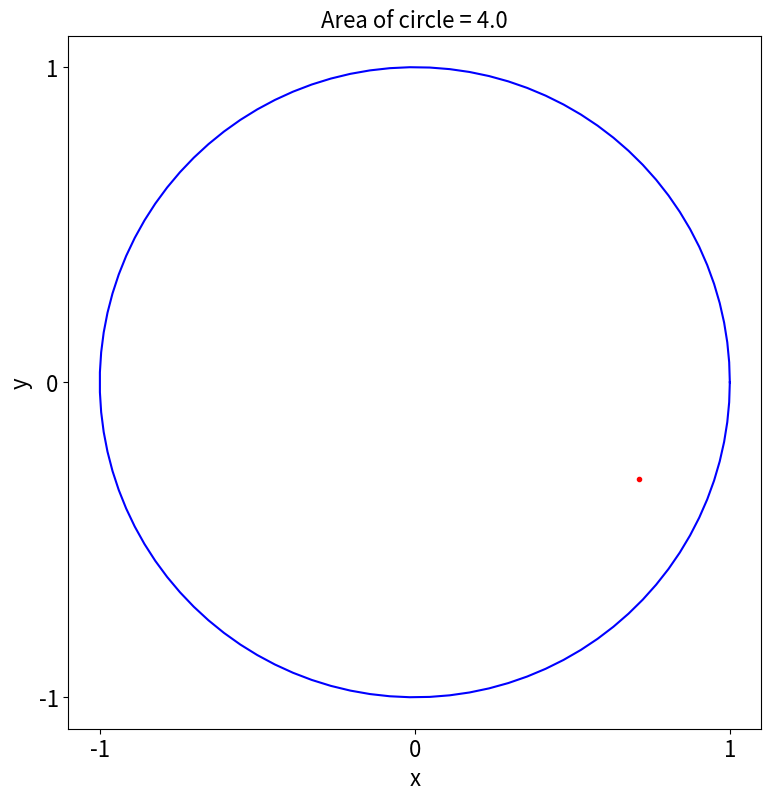
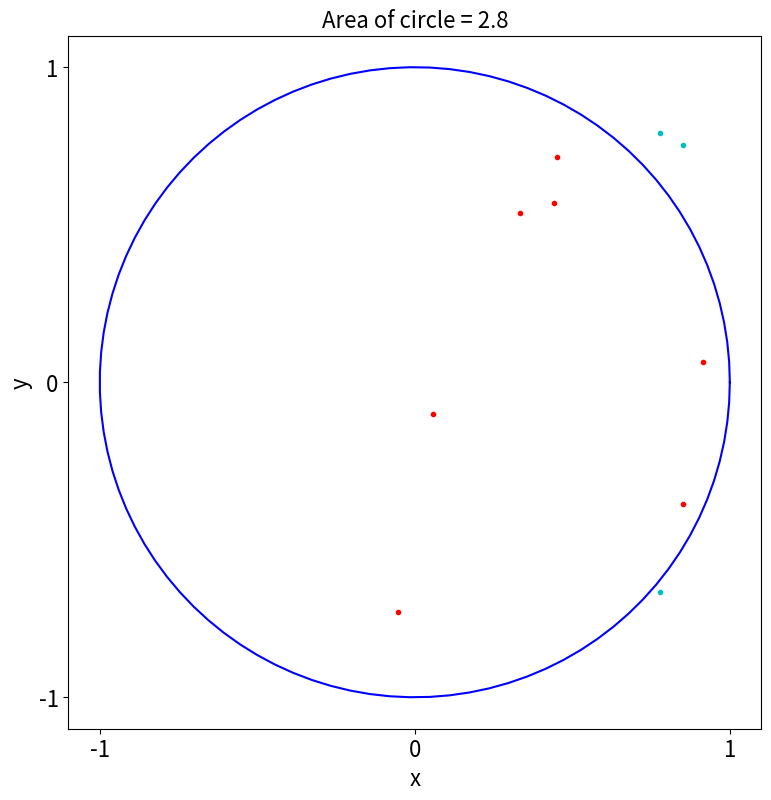
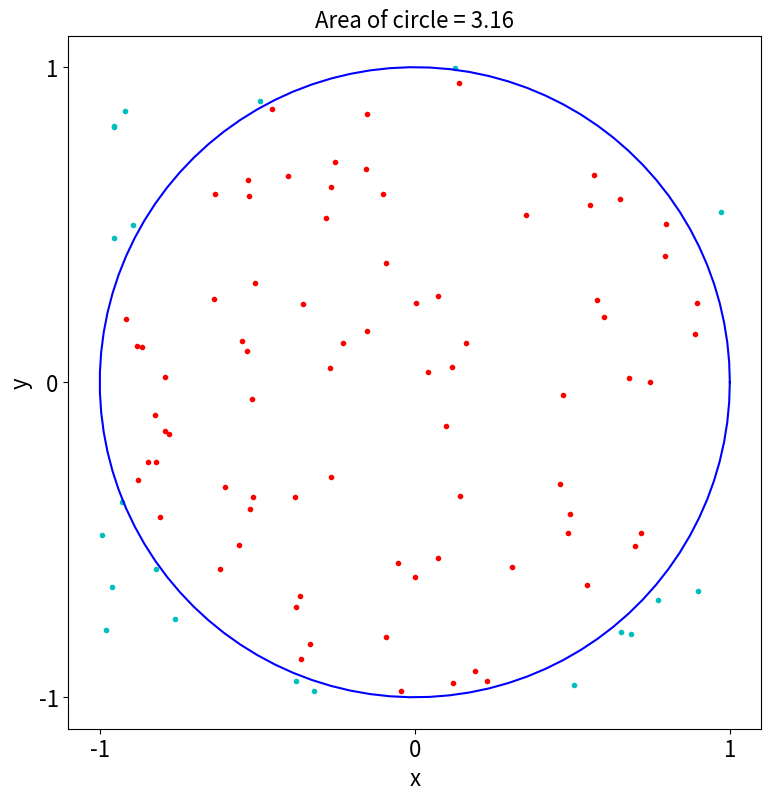
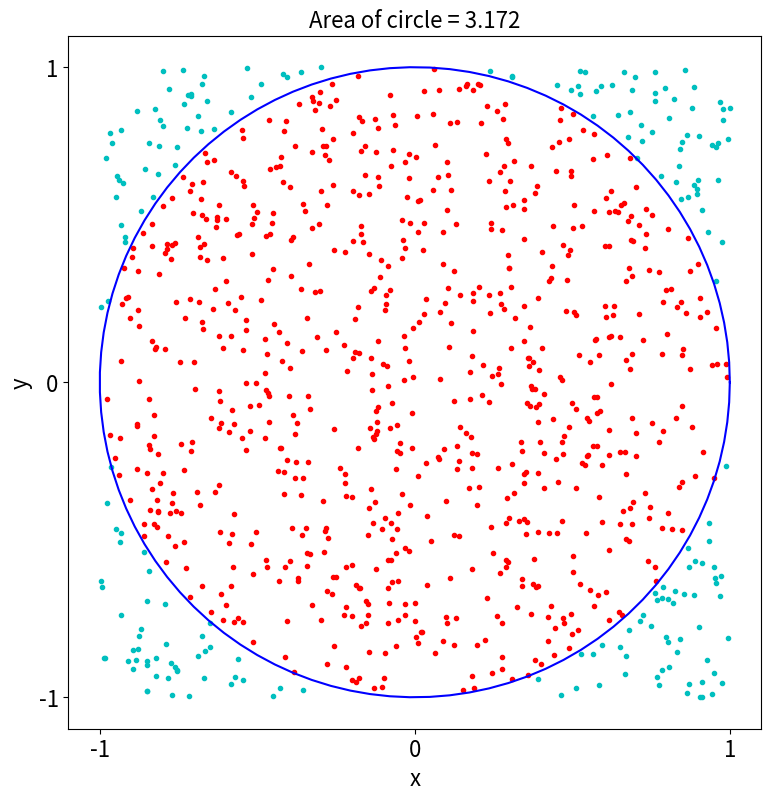
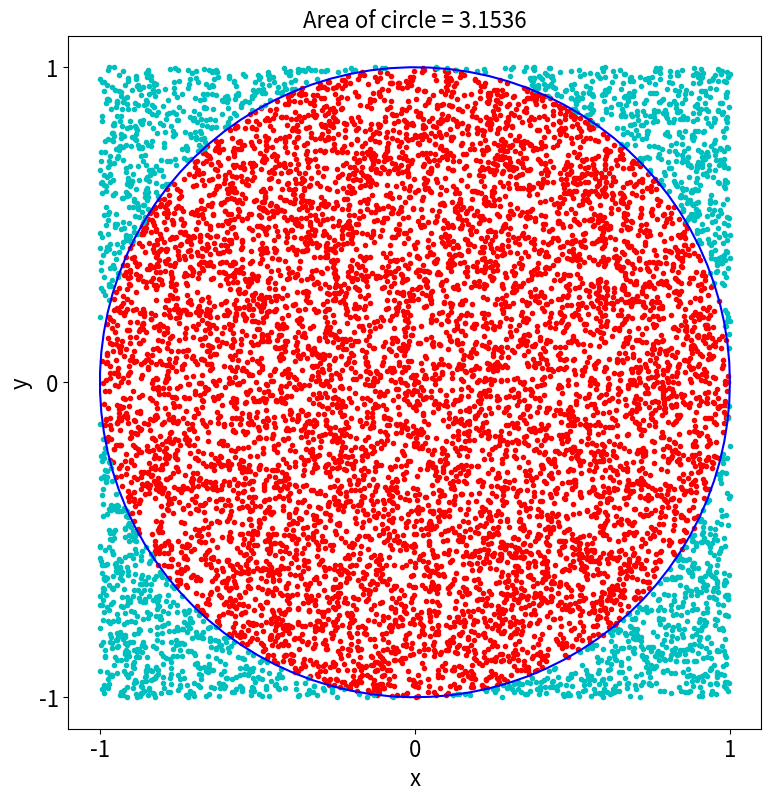

Recreate these plots in Python, in order.
"""
Area of a circle with Monte Carlo estimators
"""

###############################################################################
# Libraries
import numpy as np
import matplotlib.pyplot as plt

#######################################################################
# Area of circle with radius r = 1

####################################
# Circle
t = np.linspace(0,2.0*np.pi,100)
x = np.cos(t)
y = np.sin(t)

####################################
# Parameters

# Dimension
Dim = 2

# Size of the sample
M = 10000

####################################
# Plots
def my_plots(Xk,Ik,Jk,l):

    # Plots
    plt.figure(1,figsize = Size)
    plt.plot(Xk[Ik,0],X[Ik,1],'r.')
    plt.plot(Xk[Jk,0],X[Jk,1],'c.')
    plt.plot(x,y,'b')
    plt.xlabel('x',fontsize = 16)
    plt.ylabel('y',fontsize = 16)
    plt.xticks([-1,0,1],fontsize = 16)
    plt.yticks([-1,0,1],fontsize = 16)
    plt.title('Area of circle = '+ str(A),fontsize = 16)
    filename = 'Ex_1_' + str(l) + '.svg'
    ax = plt.gca()
    ax.set_aspect('equal', adjustable='box')
    plt.savefig(filename,format = 'svg')
    plt.close()
    
    return


####################################
# Sampling

# Samples
M = np.array([1,10,100,1000,10000])
Size = [9,9]
acum = 1
for k in M:
    # Total sample
    X = np.random.rand(k,Dim)
    X = -1 + 2*X
    # Radius
    r = np.sum(X*X,axis = 1)
    # Nodes inside circle
    I = np.argwhere(r <= 1)
    # Nodes outside circle
    J = np.argwhere(r > 1)
    # Area
    A = (4.0*len(I))/k
    # Plots
    acum += 1
    my_plots(X,I,J,acum)
